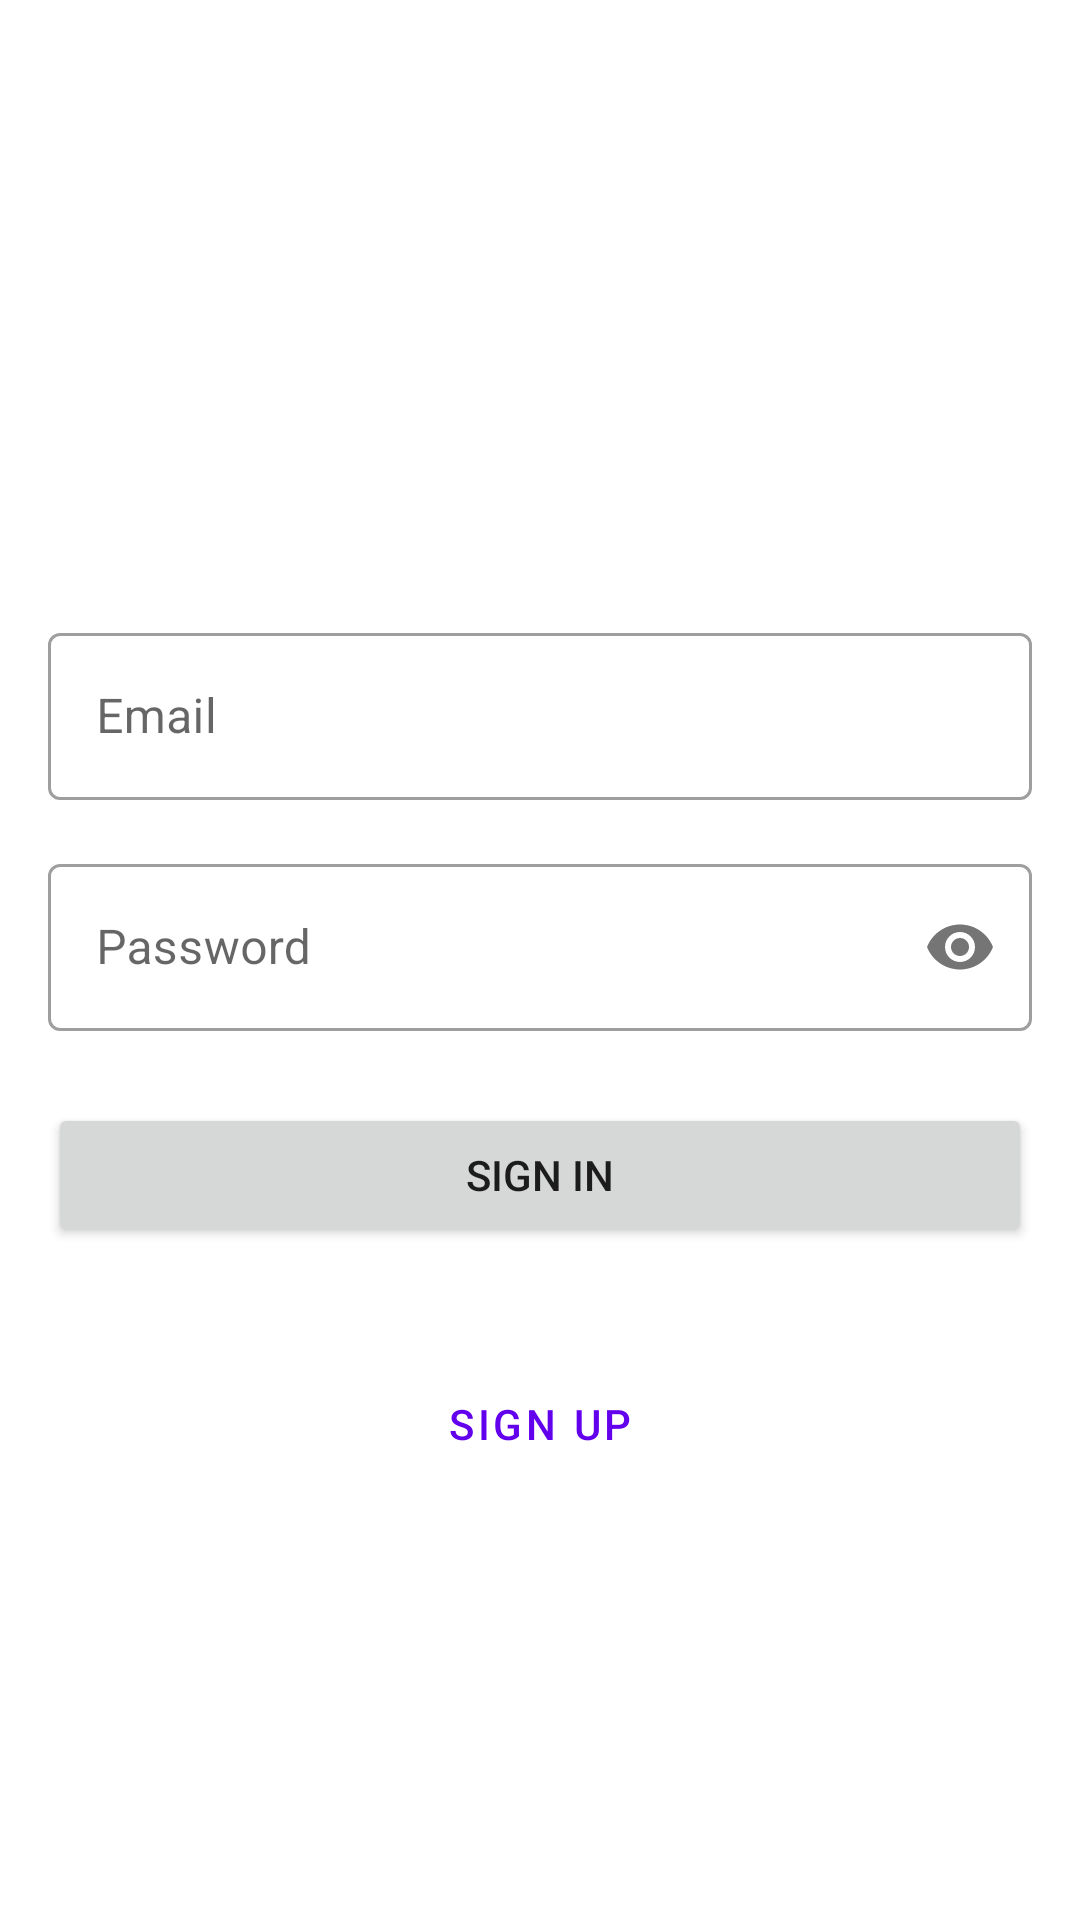

Here is an Android app screen rendered from its layout file. Give the layout XML and the strings, colors and styles it references.
<!-- AndroidManifest.xml: application theme Theme.Coral -->
<!-- res/layout/activity_sign_in.xml -->
<?xml version="1.0" encoding="utf-8"?>
<LinearLayout xmlns:android="http://schemas.android.com/apk/res/android"
              xmlns:app="http://schemas.android.com/apk/res-auto"
              android:layout_width="match_parent"
              android:layout_height="match_parent"
              android:orientation="vertical"
              android:padding="16dp"
              android:gravity="center">

    <TextView
            android:id="@+id/welcomeText"
            android:layout_width="match_parent"
            android:layout_height="wrap_content"
            android:layout_marginBottom="32dp"
            android:gravity="center"
            android:textSize="24sp"
            android:textStyle="bold"/>

    <com.google.android.material.textfield.TextInputLayout
            android:id="@+id/emailInputLayout"
            android:layout_width="match_parent"
            android:layout_height="wrap_content"
            android:layout_marginBottom="16dp"
            style="@style/Widget.MaterialComponents.TextInputLayout.OutlinedBox">

        <com.google.android.material.textfield.TextInputEditText
                android:id="@+id/emailInput"
                android:layout_width="match_parent"
                android:layout_height="wrap_content"
                android:hint="@string/email"
                android:inputType="textEmailAddress"/>

    </com.google.android.material.textfield.TextInputLayout>

    <com.google.android.material.textfield.TextInputLayout
            android:id="@+id/passwordInputLayout"
            android:layout_width="match_parent"
            android:layout_height="wrap_content"
            android:layout_marginBottom="24dp"
            style="@style/Widget.MaterialComponents.TextInputLayout.OutlinedBox"
            app:passwordToggleEnabled="true">

        <com.google.android.material.textfield.TextInputEditText
                android:id="@+id/passwordInput"
                android:layout_width="match_parent"
                android:layout_height="wrap_content"
                android:hint="@string/password"
                android:inputType="textPassword"/>

    </com.google.android.material.textfield.TextInputLayout>

    <Button
            android:id="@+id/signInButton"
            android:layout_width="match_parent"
            android:layout_height="wrap_content"
            android:text="@string/sign_in"
            android:layout_marginBottom="8dp"/>

    <TextView
            android:id="@+id/noAccountText"
            android:layout_width="wrap_content"
            android:layout_height="wrap_content"
            android:layout_marginBottom="8dp"/>

    <Button
            android:id="@+id/signUpButton"
            android:layout_width="match_parent"
            android:layout_height="wrap_content"
            android:text="@string/sign_up"
            style="@style/Widget.MaterialComponents.Button.OutlinedButton"/>

    <ProgressBar
            android:id="@+id/progressBar"
            android:layout_width="wrap_content"
            android:layout_height="wrap_content"
            android:layout_marginTop="16dp"
            android:visibility="gone"/>

</LinearLayout>
<!-- resources referenced by this layout -->
<resources>
  <string name="email">Email</string>
  <string name="password">Password</string>
  <string name="sign_in">Sign In</string>
  <string name="sign_up">Sign Up</string>
  <style name="Theme.Coral" parent="Theme.MaterialComponents.DayNight.DarkActionBar">
          <item name="colorPrimary">@color/purple_500</item>
          <item name="colorSecondary">@color/teal_200</item>
          <item name="android:statusBarColor">@color/purple_700</item>
      </style>
  <!-- not gathered from this repository: default colours our renderer supplied (Android Studio template values) -->
  <color name="purple_500">#FF6200EE</color>
  <color name="purple_700">#FF3700B3</color>
  <color name="teal_200">#FF03DAC5</color>
</resources>
